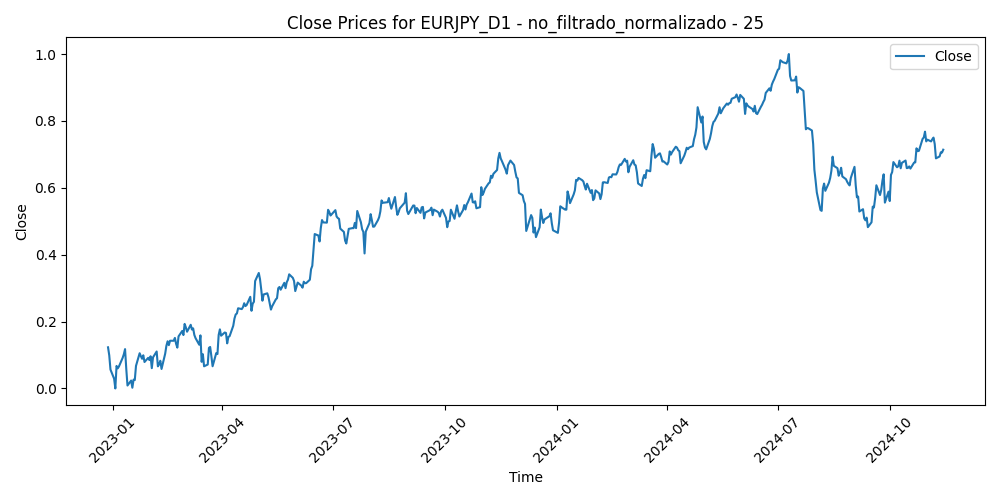

The data file committed next to this chart (first rows):
Time, Close, Volume, diferencia_media_25
2022-12-28, 0.123, 0.1579, 0.3697
2022-12-29, 0.09896, 0.1357, 0.4133
2022-12-30, 0.05647, 0.1722, 0.4941
2023-01-02, 0.02912, 0.0, 0.5399
2023-01-03, 0.0, 0.2327, 0.5892
2023-01-04, 0.0673, 0.2481, 0.4403
2023-01-05, 0.06013, 0.2349, 0.4479
2023-01-06, 0.06602, 0.2139, 0.4311
2023-01-09, 0.09132, 0.21, 0.3773
2023-01-10, 0.1023, 0.2081, 0.3505
2023-01-11, 0.1176, 0.1704, 0.3159
2023-01-12, 0.05837, 0.2553, 0.4343
2023-01-13, 0.00874, 0.2298, 0.5265
2023-01-16, 0.02368, 0.1374, 0.4837
2023-01-17, 0.002165, 0.1953, 0.5137
2023-01-18, 0.02636, 0.2903, 0.4508
2023-01-19, 0.02498, 0.2032, 0.4408
2023-01-20, 0.06754, 0.1797, 0.3372
2023-01-23, 0.1053, 0.179, 0.2509
2023-01-24, 0.09657, 0.1342, 0.2614
2023-01-25, 0.08875, 0.1562, 0.2815
2023-01-26, 0.0992, 0.1609, 0.2625
2023-01-27, 0.07904, 0.1514, 0.3072
2023-01-30, 0.09141, 0.1742, 0.2822
2023-01-31, 0.08488, 0.1513, 0.2944
2023-02-01, 0.09625, 0.1683, 0.268
2023-02-02, 0.06064, 0.2051, 0.3404
2023-02-03, 0.093, 0.1703, 0.2748
2023-02-06, 0.1105, 0.1771, 0.2444
2023-02-07, 0.06608, 0.1974, 0.3445
2023-02-08, 0.07179, 0.156, 0.3327
2023-02-09, 0.0828, 0.175, 0.3113
2023-02-10, 0.05823, 0.2077, 0.3628
2023-02-13, 0.1039, 0.1466, 0.2668
2023-02-14, 0.1275, 0.2135, 0.2188
2023-02-15, 0.1411, 0.1604, 0.1921
2023-02-16, 0.1295, 0.1678, 0.2227
2023-02-17, 0.1426, 0.15, 0.2062
2023-02-20, 0.1426, 0.09015, 0.2163
2023-02-21, 0.1511, 0.1495, 0.2109
2023-02-22, 0.1333, 0.1543, 0.2579
2023-02-23, 0.122, 0.1167, 0.29
2023-02-24, 0.1557, 0.1916, 0.226
2023-02-27, 0.1718, 0.123, 0.1974
2023-02-28, 0.1596, 0.1453, 0.2286
2023-03-01, 0.193, 0.1729, 0.1666
2023-03-02, 0.1826, 0.1753, 0.1957
2023-03-03, 0.1697, 0.1321, 0.231
2023-03-06, 0.1904, 0.1536, 0.1954
2023-03-07, 0.1763, 0.1524, 0.2331
2023-03-08, 0.1796, 0.1394, 0.2331
2023-03-09, 0.1599, 0.1269, 0.2835
2023-03-10, 0.1503, 0.2576, 0.3086
2023-03-13, 0.1308, 0.3412, 0.3519
2023-03-14, 0.1587, 0.2619, 0.3003
2023-03-15, 0.07961, 0.3017, 0.4691
2023-03-16, 0.1023, 0.2984, 0.4226
2023-03-17, 0.06621, 0.2434, 0.4998
2023-03-20, 0.07152, 0.2705, 0.4858
2023-03-21, 0.1214, 0.1809, 0.3794
... 430 more rows
